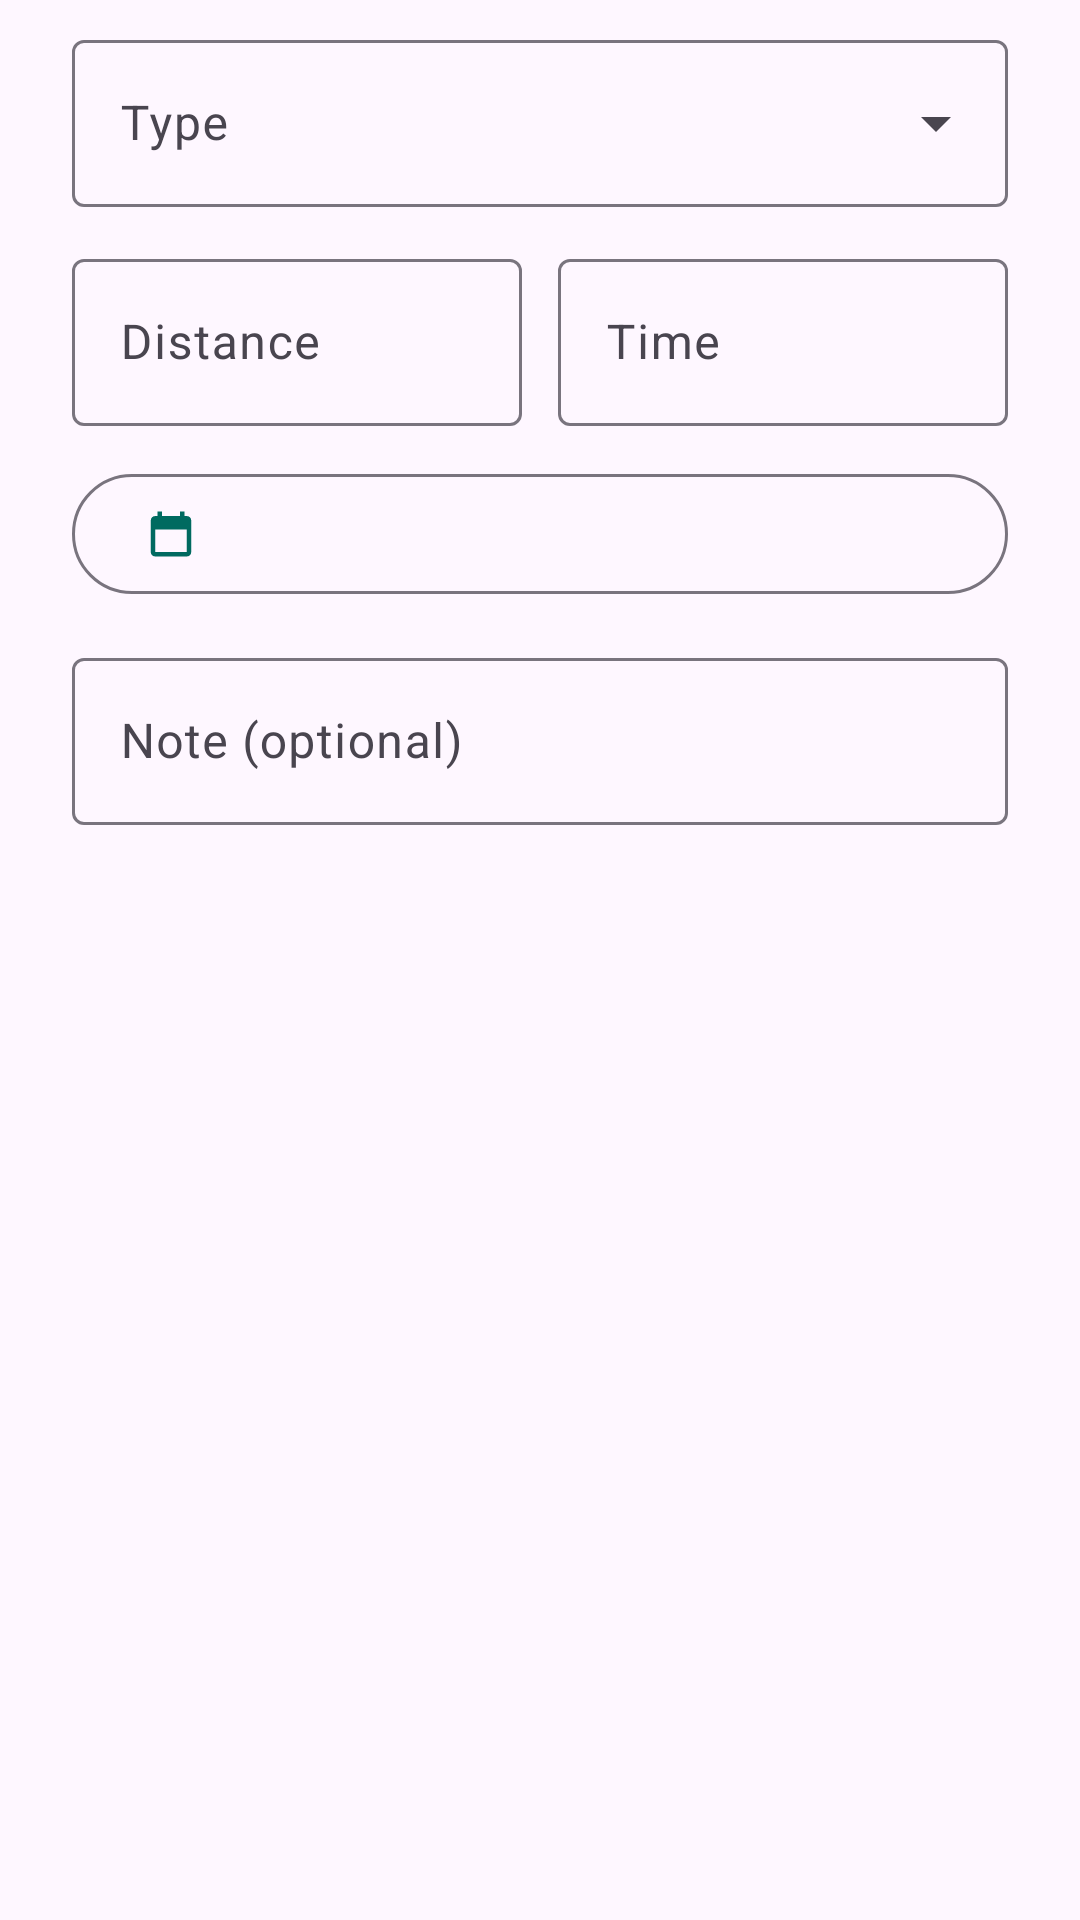

This screen was rendered from an Android layout file. Write that file and the resources it references.
<!-- AndroidManifest.xml: application theme Theme.GymTracker -->
<!-- res/layout/dialog_cardio.xml -->
<?xml version="1.0" encoding="utf-8"?>
<ScrollView xmlns:android="http://schemas.android.com/apk/res/android"
    xmlns:app="http://schemas.android.com/apk/res-auto"
    android:layout_width="match_parent"
    android:layout_height="wrap_content">

    <LinearLayout
        android:layout_width="match_parent"
        android:layout_height="wrap_content"
        android:orientation="vertical"
        android:paddingStart="24dp"
        android:paddingTop="8dp"
        android:paddingEnd="24dp">

        
        <com.google.android.material.textfield.TextInputLayout
            android:id="@+id/layout_cardio_type"
            style="@style/Widget.Material3.TextInputLayout.OutlinedBox.ExposedDropdownMenu"
            android:layout_width="match_parent"
            android:layout_height="wrap_content"
            android:hint="@string/hint_cardio_type">

            <com.google.android.material.textfield.MaterialAutoCompleteTextView
                android:id="@+id/input_cardio_type"
                android:layout_width="match_parent"
                android:layout_height="wrap_content"
                android:inputType="none" />

        </com.google.android.material.textfield.TextInputLayout>

        <LinearLayout
            android:layout_width="match_parent"
            android:layout_height="wrap_content"
            android:layout_marginTop="12dp"
            android:orientation="horizontal">

            <com.google.android.material.textfield.TextInputLayout
                android:id="@+id/layout_distance"
                style="@style/Widget.Material3.TextInputLayout.OutlinedBox"
                android:layout_width="0dp"
                android:layout_height="wrap_content"
                android:layout_marginEnd="6dp"
                android:layout_weight="1"
                android:hint="@string/hint_distance"
                app:suffixText="@string/suffix_km">

                <com.google.android.material.textfield.TextInputEditText
                    android:id="@+id/input_distance"
                    android:layout_width="match_parent"
                    android:layout_height="wrap_content"
                    android:digits="0123456789.,"
                    android:inputType="numberDecimal" />

            </com.google.android.material.textfield.TextInputLayout>

            
            <com.google.android.material.textfield.TextInputLayout
                android:id="@+id/layout_duration"
                style="@style/Widget.Material3.TextInputLayout.OutlinedBox"
                android:layout_width="0dp"
                android:layout_height="wrap_content"
                android:layout_marginStart="6dp"
                android:layout_weight="1"
                android:hint="@string/hint_duration"
                app:placeholderText="@string/placeholder_duration">

                <com.google.android.material.textfield.TextInputEditText
                    android:id="@+id/input_duration"
                    android:layout_width="match_parent"
                    android:layout_height="wrap_content"
                    android:digits="0123456789.,:"
                    android:inputType="text" />

            </com.google.android.material.textfield.TextInputLayout>

        </LinearLayout>

        <com.google.android.material.button.MaterialButton
            android:id="@+id/button_cardio_date"
            style="@style/Widget.Material3.Button.OutlinedButton"
            android:layout_width="match_parent"
            android:layout_height="wrap_content"
            android:layout_marginTop="12dp"
            android:contentDescription="@string/choose_date"
            app:icon="@drawable/ic_calendar" />

        <com.google.android.material.textfield.TextInputLayout
            style="@style/Widget.Material3.TextInputLayout.OutlinedBox"
            android:layout_width="match_parent"
            android:layout_height="wrap_content"
            android:layout_marginTop="12dp"
            android:hint="@string/hint_exercise_note">

            <com.google.android.material.textfield.TextInputEditText
                android:id="@+id/input_cardio_note"
                android:layout_width="match_parent"
                android:layout_height="wrap_content"
                android:inputType="textMultiLine|textCapSentences"
                android:maxLines="3" />

        </com.google.android.material.textfield.TextInputLayout>

    </LinearLayout>

</ScrollView>
<!-- resources referenced by this layout -->
<resources>
  <!-- drawable ic_calendar (drawable) -->
  <?xml version="1.0" encoding="utf-8"?>
  <vector xmlns:android="http://schemas.android.com/apk/res/android"
      android:width="24dp"
      android:height="24dp"
      android:tint="?attr/colorControlNormal"
      android:viewportWidth="24"
      android:viewportHeight="24">
      <path
          android:fillColor="@android:color/white"
          android:pathData="M19,4h-1V2h-2v2H8V2H6v2H5c-1.11,0 -1.99,0.9 -1.99,2L3,20c0,1.1 0.89,2 2,2h14c1.1,0 2,-0.9 2,-2V6c0,-1.1 -0.9,-2 -2,-2zM19,20H5V10h14v10z" />
  </vector>
  <string name="choose_date">Choose date</string>
  <string name="hint_cardio_type">Type</string>
  <string name="hint_distance">Distance</string>
  <string name="hint_duration">Time</string>
  <string name="hint_exercise_note">Note (optional)</string>
  <string name="placeholder_duration">mm:ss</string>
  <string name="suffix_km">km</string>
  <style name="Theme.GymTracker" parent="Base.Theme.GymTracker" />
  <style name="Base.Theme.GymTracker" parent="Theme.Material3.DayNight.NoActionBar">
          <item name="colorPrimary">@color/brand_primary</item>
          <item name="colorOnPrimary">@color/brand_on_primary</item>
          <item name="colorPrimaryContainer">@color/brand_primary_container</item>
          <item name="colorOnPrimaryContainer">@color/brand_on_primary_container</item>
          <item name="colorSecondaryContainer">@color/brand_primary_container</item>
          <item name="colorOnSecondaryContainer">@color/brand_on_primary_container</item>
      </style>
  <color name="brand_primary">#FF006A60</color>
  <color name="brand_on_primary">#FFFFFFFF</color>
  <color name="brand_primary_container">#FF9EF2E4</color>
  <color name="brand_on_primary_container">#FF00201C</color>
</resources>
